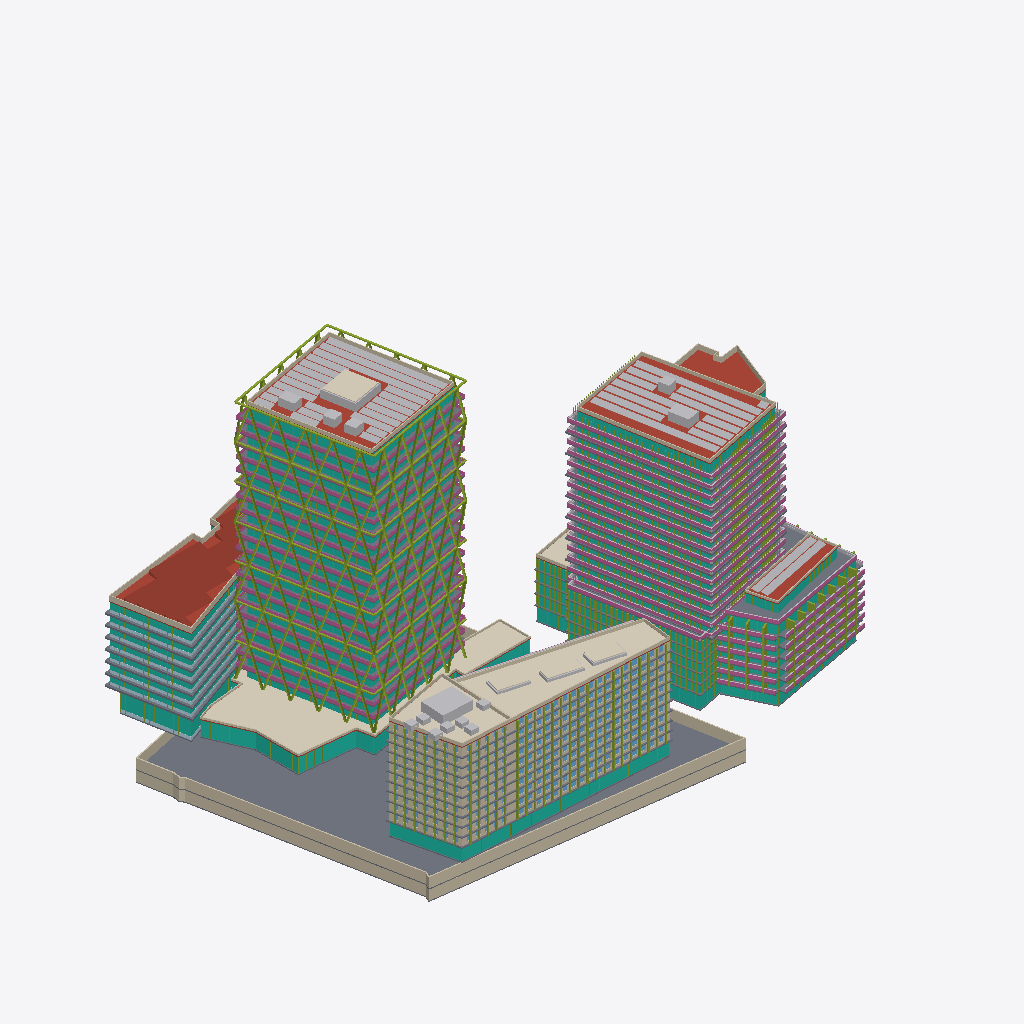
Isometric view of an IFC building model (IFC-SPF (STEP), schema IFC4, length unit metre), seen from the south-west, elements coloured by IFC class (only those large enough to see are counted): 102 slabs (grey), 69 members (olive), 67 curtain walls (teal), 47 walls (beige), 46 other elements (light grey), 44 railings (pink), 9 roofs (red-brown), 8 coverings (cream), 8 plates (pale blue).
Extent 184.1 m × 126.1 m × 92.3 m (x, y, z). Storeys (64): U-B1 at -7.00 m; U-B2 at -3.50 m; A-P1 at 0.00 m; A0-GF at 0.00 m; B-GF at 0.00 m; B2-GF at 0.00 m; B3-GF at 0.00 m; C1-GF at 0.00 m; C2-GF at 0.00 m; D-GF at 0.00 m; E-GF at 0.00 m; U-Roof at 0.00 m; C1-L1 at 4.40 m; C2-L1 at 4.40 m; B-L1 at 4.50 m; B2-L1 at 4.50 m. Elements (1434): 738 IfcWindow, 200 IfcSlab, 142 IfcMember, 105 IfcWall, 82 IfcBuildingElementProxy, 77 IfcCurtainWall, 52 IfcRailing, 17 IfcPlate, 10 IfcRoof, 8 IfcCovering, 3 IfcSolarDevice.

HEADER;
FILE_DESCRIPTION(('ViewDefinition[DesignTransferView]'),'2;1');
FILE_NAME('/dev/null','2026-11-12T01:01:46+00:00',(''),(''),'IfcOpenShell 0.9.0.post1','IfcOpenShell 0.9.0.post1','Nobody');
FILE_SCHEMA(('IFC4'));
ENDSEC;
DATA;
#1=IFCPROJECT('2YJMyO531F6wuvESkhJ45x',$,'Panorama Pankrác — existing scheme (v1)',$,$,$,$,(#10),#5);
#12=IFCSITE('3w3k$pNfz1_8l1tnT$CdD8',$,'Site',$,$,#426,#421,$,$,$,$,$,$,$);
#430=IFCBUILDING('2ITg4b15D7x9nsrN$VNdCj',$,'Diagrid tower (T2)','Residential / hotel tower',$,$,$,$,$,$,$,$);
#32469=IFCBUILDING('2MGrJKI7f2d9sAw1$99bkK',$,'Diagrid tower podium + courtyard link','Lobby / restaurant',$,$,$,$,$,$,$,$);
#34317=IFCBUILDING('3TdkWaYl173v9NXEFWLnau',$,'Green tower (E residential tower)','Residential',$,$,$,$,$,$,$,$);
#97831=IFCBUILDING('3aLWqRu$XE$glhGSYMyTDO',$,'Terraced block (E)','Residential',$,$,$,$,$,$,$,$);
#112316=IFCBUILDING('2kULShCW15Zw$$QqFvVepR',$,'Podium north (E)','Residential',$,$,$,$,$,$,$,$);
#120154=IFCBUILDING('2L9MMzmaL6vBEATzoO9vwm',$,'Front slab — west head (T5)','Hotel / office',$,$,$,$,$,$,$,$);
#140642=IFCBUILDING('3geZPTKknA7Qy2P7rN2A7T',$,'Front slab — wing (T5)','Hotel / office',$,$,$,$,$,$,$,$);
#174209=IFCBUILDING('3FrdFKZp17nevWXVmuJE4S',$,'Butterfly office (T1 bow-tie)','Office',$,$,$,$,$,$,$,$);
#192239=IFCBUILDING('3as1vm1cn8FhbgPxDQp4vs',$,'Existing corner office (parcel 1133/12)','Office (existing, kept)',$,$,$,$,$,$,$,$);
#208111=IFCBUILDING('0bvslUBEDF68eZG3eVUyeB',$,'Underground parking','Parking / technical',$,$,$,$,$,$,$,$);
#437=IFCBUILDINGSTOREY('2TJP66we1FGg0VH8XeiNsQ',$,'A-P1',$,$,#448,$,$,$,0.0);
#1620=IFCBUILDINGSTOREY('2K97jCdBX3bvKlHQgHFIUe',$,'A-P2',$,$,#1630,$,$,$,5.0);
#2796=IFCBUILDINGSTOREY('1Vv508P59EQAXlbudZ68TB',$,'A-L3',$,$,#2806,$,$,$,8.7);
#4067=IFCBUILDINGSTOREY('2HQ9oOa6z8m8XZQHGwLSnt',$,'A-L4',$,$,#4077,$,$,$,12.385);
#5334=IFCBUILDINGSTOREY('19JIZn8bfDYxStp9KB1yH8',$,'A-L5',$,$,#5344,$,$,$,16.07);
#6601=IFCBUILDINGSTOREY('3TysG_WRPBSumhirYAJN8O',$,'A-L6',$,$,#6611,$,$,$,19.755);
#7868=IFCBUILDINGSTOREY('3FNRaGsPvECPRGY8PyDnDH',$,'A-L7',$,$,#7878,$,$,$,23.44);
#9135=IFCBUILDINGSTOREY('07pq1wH_PElg9anstDDHvg',$,'A-L8',$,$,#9145,$,$,$,27.125);
#10402=IFCBUILDINGSTOREY('3nEckXzIn0TQKvArTQhxjP',$,'A-L9',$,$,#10412,$,$,$,30.81);
#11669=IFCBUILDINGSTOREY('2VoGmY86H3W9zgWw9hnMx9',$,'A-L10',$,$,#11679,$,$,$,34.495);
#12936=IFCBUILDINGSTOREY('0Ym1MyONn1MQTax66ELH92',$,'A-L11',$,$,#12946,$,$,$,38.18);
#14203=IFCBUILDINGSTOREY('0Mqc3oBg17Dxv5eRvH5xTB',$,'A-L12',$,$,#14213,$,$,$,41.865);
#15470=IFCBUILDINGSTOREY('2D6FB9liL4w8gf4Gw8C0kx',$,'A-L13',$,$,#15480,$,$,$,45.55);
#16737=IFCBUILDINGSTOREY('3HL4PCcDjCEht7r784qJb3',$,'A-L14',$,$,#16747,$,$,$,49.235);
#18004=IFCBUILDINGSTOREY('0DpmOLdvXErhxKXBV2n0BA',$,'A-L15',$,$,#18014,$,$,$,52.92);
#19271=IFCBUILDINGSTOREY('3uNh7wpbP9qOWnHCKAcURC',$,'A-L16',$,$,#19281,$,$,$,56.605);
#20538=IFCBUILDINGSTOREY('2$UKCDckv9Yv27gNgXvEEL',$,'A-L17',$,$,#20548,$,$,$,60.29);
#21805=IFCBUILDINGSTOREY('0DiYOP5F1C6QFBjdFSC1hJ',$,'A-L18',$,$,#21815,$,$,$,63.975);
#23072=IFCBUILDINGSTOREY('1K3uuqcjTBgfC4oCbrOGRR',$,'A-L19',$,$,#23082,$,$,$,67.66);
#24339=IFCBUILDINGSTOREY('1pH3PjP0n6Guv4h2sGl69f',$,'A-L20',$,$,#24349,$,$,$,71.345);
#25606=IFCBUILDINGSTOREY('0MyUgoN7f2gf85ooSCv0Wh',$,'A-L21',$,$,#25616,$,$,$,75.03);
#26873=IFCBUILDINGSTOREY('0wZ1wSw_LF8PZFwk91ryfD',$,'A-L22',$,$,#26883,$,$,$,78.715);
#31951=IFCBUILDINGSTOREY('3CV39gVm5D58mLPoS$Umxs',$,'A-Roof',$,$,#31961,$,$,$,82.4);
#32475=IFCBUILDINGSTOREY('3bxp573Vb4NuZdNHDjV3dR',$,'A0-GF',$,$,#32486,$,$,$,0.0);
#34024=IFCBUILDINGSTOREY('1Qj0yZfXz9PxiKqr9nO9nz',$,'A0-Roof',$,$,#34034,$,$,$,5.0);
#34323=IFCBUILDINGSTOREY('2oRoarRsn4QANpB$UrRsnu',$,'B-GF',$,$,#34334,$,$,$,0.0);
#35572=IFCBUILDINGSTOREY('0rZQxyQhfFxwaODoNNvF1h',$,'B-L1',$,$,#35582,$,$,$,4.5);
#37943=IFCBUILDINGSTOREY('0qOy5GUpL6pBIJ7LN$Re0F',$,'B-L2',$,$,#37953,$,$,$,7.5048);
#40314=IFCBUILDINGSTOREY('15h7pgnJ57c8eSI3a5Gbix',$,'B-L3',$,$,#40324,$,$,$,10.5096);
#42685=IFCBUILDINGSTOREY('12GkErkO15pAnMHBPQ$aKt',$,'B-L4',$,$,#42695,$,$,$,13.5144);
#45056=IFCBUILDINGSTOREY('1XAhI83T988BYwXBHdf1zI',$,'B-L5',$,$,#45066,$,$,$,16.5192);
#47427=IFCBUILDINGSTOREY('0Nwz7xwvH1Pek0tdhJ3BvF',$,'B-L6',$,$,#47437,$,$,$,19.524);
#50714=IFCBUILDINGSTOREY('1GUw9Fi3TAthEJJaRampcX',$,'B-L7',$,$,#50724,$,$,$,22.5288);
#53820=IFCBUILDINGSTOREY('3IJv$zFxPETx1CBTMFcQEj',$,'B-L8',$,$,#53830,$,$,$,25.5336);
#56956=IFCBUILDINGSTOREY('0DLgwlVUD4jhF_uYMQDmt6',$,'B-L9',$,$,#56966,$,$,$,28.5384);
#60062=IFCBUILDINGSTOREY('0UwMr1Vbn4hP0JUYVir8jB',$,'B-L10',$,$,#60072,$,$,$,31.5432);
#63198=IFCBUILDINGSTOREY('1fWK06y5T0E9xaR2ldLOzF',$,'B-L11',$,$,#63208,$,$,$,34.548);
#66304=IFCBUILDINGSTOREY('1GEKnw3d1FAh8HAZuMM8Ws',$,'B-L12',$,$,#66314,$,$,$,37.5528);
#69440=IFCBUILDINGSTOREY('0KIkUGVRXAl9nVd2ZyAdmm',$,'B-L13',$,$,#69450,$,$,$,40.5576);
#72546=IFCBUILDINGSTOREY('1$d9NdCRrFsP4t$sB$wxQs',$,'B-L14',$,$,#72556,$,$,$,43.5624);
#75682=IFCBUILDINGSTOREY('3JkastYnn4TAGz6KePEume',$,'B-L15',$,$,#75692,$,$,$,46.5672);
#78788=IFCBUILDINGSTOREY('3RoMBY_9vCSO8gZNJ83zZT',$,'B-L16',$,$,#78798,$,$,$,49.572);
#81924=IFCBUILDINGSTOREY('15gm2i3cD55eDzMPd9NGgr',$,'B-L17',$,$,#81934,$,$,$,52.5768);
#85030=IFCBUILDINGSTOREY('2V7U9a0MX1tOnFt2hXo_R3',$,'B-L18',$,$,#85040,$,$,$,55.5816);
#88166=IFCBUILDINGSTOREY('0_wBO4uwr19gwVQmdN8rbN',$,'B-L19',$,$,#88176,$,$,$,58.5864);
#91272=IFCBUILDINGSTOREY('3UKWN2DNT3Ah$xdNsQI4w2',$,'B-L20',$,$,#91282,$,$,$,61.5912);
#94408=IFCBUILDINGSTOREY('1g8MoMr41CZvsHu0F_OvoS',$,'B-L21',$,$,#94418,$,$,$,64.596);
#97514=IFCBUILDINGSTOREY('2uN2WCeL54AQ7_moaJTS5k',$,'B-Roof',$,$,#97524,$,$,$,67.6008);
#97837=IFCBUILDINGSTOREY('21bdtQFH90KhsMxK_sMLv1',$,'B2-GF',$,$,#97848,$,$,$,0.0);
#99438=IFCBUILDINGSTOREY('0EUhBx7TP9e8i0zBK1XXqC',$,'B2-L1',$,$,#99448,$,$,$,4.5);
#101415=IFCBUILDINGSTOREY('1NLZeP8IzAfRYnQC6J0Cw6',$,'B2-L2',$,$,#101425,$,$,$,7.5833);
#103392=IFCBUILDINGSTOREY('1q6P4iONv6LPNjjbbtKPH$',$,'B2-L3',$,$,#103402,$,$,$,10.6666);
#105369=IFCBUILDINGSTOREY('0spqElS2r9y97E7U79ZH2O',$,'B2-L4',$,$,#105379,$,$,$,13.7499);
#107346=IFCBUILDINGSTOREY('0$EDTSIlLETx3iycP4DbcK',$,'B2-L5',$,$,#107356,$,$,$,16.8332);
#109323=IFCBUILDINGSTOREY('03$30pBKvCKgzRV$Fu4NkA',$,'B2-L6',$,$,#109333,$,$,$,19.9165);
#111300=IFCBUILDINGSTOREY('0Mq5Wq$7XCB8DqeQxKMmOF',$,'B2-PH',$,$,#111310,$,$,$,22.9998);
#112181=IFCBUILDINGSTOREY('2wiqF_PerFPvAgwzKMeRuX',$,'B2-Roof',$,$,#112191,$,$,$,25.9998);
#112322=IFCBUILDINGSTOREY('2zpSNTXWr1Ph0lL9wUhYIc',$,'B3-GF',$,$,#112333,$,$,$,0.0);
#113235=IFCBUILDINGSTOREY('1tKawpJ1H8kxofXC$43te7',$,'B3-L1',$,$,#113245,$,$,$,4.5);
#114934=IFCBUILDINGSTOREY('2Z5sT5qLLBtermqfH4FwhK',$,'B3-L2',$,$,#114944,$,$,$,7.875);
#116633=IFCBUILDINGSTOREY('2v52jQy$v2IwW9zt6y1Pz9',$,'B3-L3',$,$,#116643,$,$,$,11.25);
#118332=IFCBUILDINGSTOREY('3S4izjtf19iADXVU1zEmNo',$,'B3-L4',$,$,#118342,$,$,$,14.625);
#120031=IFCBUILDINGSTOREY('0h4wQF0Hr7YA7r4$VvmbLX',$,'B3-Roof',$,$,#120041,$,$,$,18.0);
#120160=IFCBUILDINGSTOREY('2F3ldbU1z9YR67fPKdPBZB',$,'C1-GF',$,$,#120171,$,$,$,0.0);
#208427=IFCSLAB('2J1sKQNKD5luOlX_5vu4te',$,'U-B2 slab',$,$,#208440,#208429,$,.FLOOR.);
#34304=IFCCOVERING('32wE$NyW52ZxS4IaxCMPQC',$,'A0 green roof',$,'GREEN ROOF',#34316,#34306,$,.USERDEFINED.);
#28980=IFCMEMBER('1pnffW4P1DIBU1qoYP_BTT',$,'A diagrid face 1',$,'DIAGRID',#28992,#28982,$,.USERDEFINED.);
#29931=IFCMEMBER('217Mw0PkDErRGfoB4Zn41W',$,'A diagrid face 2',$,'DIAGRID',#29943,#29933,$,.USERDEFINED.);
#32454=IFCSOLARDEVICE('35zDcxegb10fwUzkVTqzjC',$,'A PV array',$,$,#32466,#32456,$,.SOLARPANEL.);
#97818=IFCSOLARDEVICE('2RN$OPj2HC1xJ78Zyo49YT',$,'B PV array',$,$,#97830,#97820,$,.SOLARPANEL.);
#192226=IFCROOF('2_vPdiCpvBMe_DoP5y45Sg',$,'D sawtooth roof',$,'SAWTOOTH',#192238,#192228,$,.USERDEFINED.);
#31938=IFCMEMBER('1f79zmfWPCkADxB0elBNfK',$,'A diagrid ring beams',$,'DIAGRID RING',#31950,#31940,$,.USERDEFINED.);
#174196=IFCCOVERING('2pn5fizvP65Bg3xzYYMqAr',$,'C2 green roof',$,'GREEN ROOF',#174208,#174198,$,.USERDEFINED.);
#208586=IFCWALL('20V9m8tYT1VuNZYh4eQikz',$,'U-B2 ext wall 5',$,$,#208598,#208588,$,.SOLIDWALL.);
#97537=IFCROOF('0d9af1Ba5CoeUYLaAdkinl',$,'B roof slab',$,$,#97550,#97539,$,.FLAT_ROOF.);
#208308=IFCWALL('29eEULQBr9mBnIJYz_mTUo',$,'U-B1 ext wall 5',$,$,#208320,#208310,$,.SOLIDWALL.);
#33998=IFCCURTAINWALL('2R288jznfEjw4I605e8Sdg',$,'A0-GF curtain wall',$,$,#34010,#34000,$,$);
#208536=IFCWALL('2Gr39LuHT6OR27qUWDJdym',$,'U-B2 ext wall 3',$,$,#208548,#208538,$,.SOLIDWALL.);
#208258=IFCWALL('0ElVPpJHr6UOZHsIlhEQm3',$,'U-B1 ext wall 3',$,$,#208270,#208260,$,.SOLIDWALL.);
#31974=IFCROOF('131AmaxyD9wxr5mOnx92EU',$,'A roof slab',$,$,#31987,#31976,$,.FLAT_ROOF.);
#32036=IFCWALL('1niwg7PCXFwQzisPvL5F_9',$,'A parapet',$,$,#32048,#32038,$,.PARAPET.);
#141343=IFCCURTAINWALL('0s$06Yojf4WR$A0xHAg8Io',$,'C2-GF curtain wall',$,$,#141355,#141345,$,$);
#192114=IFCWALL('3ZqhdQH6nFE8NGJhabgS3y',$,'D parapet',$,$,#192126,#192116,$,.PARAPET.);
#140629=IFCCOVERING('3Z8p1f7OD3TBFXCh95HSF7',$,'C1 green roof',$,'GREEN ROOF',#140641,#140631,$,.USERDEFINED.);
#97599=IFCWALL('0BpVaOHezBj8NHZGsQlu1r',$,'B parapet',$,$,#97611,#97601,$,.PARAPET.);
#207889=IFCROOF('1BSLaBDxXDd95eUHjDFTUU',$,'E roof slab',$,$,#207902,#207891,$,.FLAT_ROOF.);
#174021=IFCWALL('0K9Pc2uKj1S9l1vTffmLcU',$,'C2 parapet',$,$,#174033,#174023,$,.PARAPET.);
#111329=IFCSLAB('0gjbwFt0n9_PKVgxA1VqtB',$,'B2-PH slab',$,$,#111342,#111331,$,.FLOOR.);
#120639=IFCCURTAINWALL('15o6AtLPz0HQUloecUBHee',$,'C1-GF curtain wall',$,$,#120651,#120641,$,$);
#176168=IFCCURTAINWALL('3nD7AlYKD8VhdoNl9LReQ7',$,'D-GF curtain wall',$,$,#176180,#176170,$,$);
#95570=IFCCURTAINWALL('17z1Zyjy17eODDgCRBIuyD',$,'B-L21 curtain wall',$,$,#95582,#95572,$,$);
#140427=IFCBUILDINGELEMENTPROXY('1MnQUZSCvB3QUNOG4ZLLJ9',$,'C1 roof core 1',$,'CORE',#140439,#140429,$,.USERDEFINED.);
#112303=IFCSOLARDEVICE('1pojuTg3j2puUPkQiq5h64',$,'B2 PV array',$,$,#112315,#112305,$,.SOLARPANEL.);
#28023=IFCCURTAINWALL('0Zc2y4VxH9cPOvIwpW2lLm',$,'A-L22 curtain wall',$,$,#28035,#28025,$,$);
#191992=IFCROOF('0uTiHtjrXDGAI97naG$YFN',$,'D roof slab',$,$,#192005,#191994,$,.FLAT_ROOF.);
#34265=IFCWALL('2ct0sQWy98Phl2ycGReAUV',$,'A0 parapet',$,$,#34277,#34267,$,.PARAPET.);
#32088=IFCCOVERING('1uMj4s3dzFWgsUwu6LGJXk',$,'A roof green box 1 green',$,'GREEN ROOF',#32100,#32090,$,.USERDEFINED.);
#112204=IFCROOF('3C5dLprg90KOWmSZl2aGoF',$,'B2 roof slab',$,$,#112217,#112206,$,.FLAT_ROOF.);
#208611=IFCWALL('0ygAFFCmv74e_7FTPnDbyy',$,'U-B2 ext wall 6',$,$,#208623,#208613,$,.SOLIDWALL.);
#140402=IFCWALL('1ct_aiqN502Rob$kuos3yN',$,'C1 parapet',$,$,#140414,#140404,$,.PARAPET.);
#70828=IFCRAILING('3iNrrJK_53UP5ahvo3Geuk',$,'B-L13 railing',$,$,#70840,#70830,$,.BALUSTRADE.);
#95796=IFCRAILING('2qS$LQDozCXPu3t5ITNqUU',$,'B-L21 railing',$,$,#95808,#95798,$,.BALUSTRADE.);
#89554=IFCRAILING('3RX26g$n17nui6kGyalbiT',$,'B-L19 railing',$,$,#89566,#89556,$,.BALUSTRADE.);
#58344=IFCRAILING('2bXbeVzqL9GwQsV1hFndJO',$,'B-L9 railing',$,$,#58356,#58346,$,.BALUSTRADE.);
#64586=IFCRAILING('0y1mohrxT2UQKebv1Vv_Cs',$,'B-L11 railing',$,$,#64598,#64588,$,.BALUSTRADE.);
#77070=IFCRAILING('21fRliUFzA4RnRApsbTL95',$,'B-L15 railing',$,$,#77082,#77072,$,.BALUSTRADE.);
#83312=IFCRAILING('1mNq7rqeP5cOvlkYofa7uf',$,'B-L17 railing',$,$,#83324,#83314,$,.BALUSTRADE.);
#67722=IFCSLAB('0GSDmjtqn5tBSBp$mkNqpB',$,'B-L12 slab edge band',$,'SLAB EDGE',#67734,#67724,$,.USERDEFINED.);
#73964=IFCSLAB('0tUXYjueT3Ou4k_BdDGqpW',$,'B-L14 slab edge band',$,'SLAB EDGE',#73976,#73966,$,.USERDEFINED.);
#86448=IFCSLAB('2YxjDuxEb7oQOR2mcUGrZb',$,'B-L18 slab edge band',$,'SLAB EDGE',#86460,#86450,$,.USERDEFINED.);
#92690=IFCSLAB('1BflAlQWX8GvKS2UCkQgA4',$,'B-L20 slab edge band',$,'SLAB EDGE',#92702,#92692,$,.USERDEFINED.);
#61480=IFCSLAB('0OdmpB0GzB58Qe7PFOeXHv',$,'B-L10 slab edge band',$,'SLAB EDGE',#61492,#61482,$,.USERDEFINED.);
#80206=IFCSLAB('3fs4AXrfD29hZ620eoCPha',$,'B-L16 slab edge band',$,'SLAB EDGE',#80218,#80208,$,.USERDEFINED.);
#111287=IFCMEMBER('0H694qhZ98MP_bmHKbxDJL',$,'B2-L6 fins',$,'FIN',#111299,#111289,$,.USERDEFINED.);
#191785=IFCCURTAINWALL('3n1CTyHp15pwrsn8mSzGhx',$,'D-L7 curtain wall',$,$,#191797,#191787,$,$);
#99412=IFCCURTAINWALL('2UerPgawD9Yh2FrT$5bva2',$,'B2-GF curtain wall',$,$,#99424,#99414,$,$);
#16620=IFCCURTAINWALL('26GpW3N0L7JBLnZaMjsBG2',$,'A-L13 curtain wall',$,$,#16632,#16622,$,$);
#55238=IFCSLAB('2ld8H12K9DOxIxxgG_QQyy',$,'B-L8 slab edge band',$,'SLAB EDGE',#55250,#55240,$,.USERDEFINED.);
#20421=IFCCURTAINWALL('010QqGpsDEyxgf6g_rWngq',$,'A-L16 curtain wall',$,$,#20433,#20423,$,$);
#24222=IFCCURTAINWALL('3jwJ7vIPT76eeAGOX7l7m1',$,'A-L19 curtain wall',$,$,#24234,#24224,$,$);
#6484=IFCCURTAINWALL('0PCogPcXP5cBm8lkB4I2yl',$,'A-L5 curtain wall',$,$,#6496,#6486,$,$);
#14086=IFCCURTAINWALL('05KcLpwnD0gOUIDcgTbjxi',$,'A-L11 curtain wall',$,$,#14098,#14088,$,$);
#21688=IFCCURTAINWALL('07v0F4NZD7bPqEh5fZFOzE',$,'A-L17 curtain wall',$,$,#21700,#21690,$,$);
#3946=IFCCURTAINWALL('0NXFCoLjL5gwNHhyDwQ_jw',$,'A-L3 curtain wall',$,$,#3958,#3948,$,$);
#11552=IFCCURTAINWALL('2r5ieJMFv8_gYSgWQCGYwW',$,'A-L9 curtain wall',$,$,#11564,#11554,$,$);
#12819=IFCCURTAINWALL('11U9g5srr0oerkm4fpKq20',$,'A-L10 curtain wall',$,$,#12831,#12821,$,$);
#25489=IFCCURTAINWALL('32rq5_ntz8DxWd7RRf04PU',$,'A-L20 curtain wall',$,$,#25501,#25491,$,$);
#19154=IFCCURTAINWALL('2hw6YdI8n9IgRXmRuaqIXe',$,'A-L15 curtain wall',$,$,#19166,#19156,$,$);
#22955=IFCCURTAINWALL('3eC7_k1nrE3BAQ5EvjH77h',$,'A-L18 curtain wall',$,$,#22967,#22957,$,$);
#7751=IFCCURTAINWALL('1S_xCtb71CWBip83HbV0sJ',$,'A-L6 curtain wall',$,$,#7763,#7753,$,$);
#10285=IFCCURTAINWALL('0ZnJ6hUsPDRBz$arGLR2RC',$,'A-L8 curtain wall',$,$,#10297,#10287,$,$);
#17887=IFCCURTAINWALL('2Qx7_m3u1EFuPIdFygH7dy',$,'A-L14 curtain wall',$,$,#17899,#17889,$,$);
#15353=IFCCURTAINWALL('2z4u2Pq8TDhfAc2J112oxO',$,'A-L12 curtain wall',$,$,#15365,#15355,$,$);
#26756=IFCCURTAINWALL('1DuWX0h9HDUOcxeanwT$3$',$,'A-L21 curtain wall',$,$,#26768,#26758,$,$);
#110657=IFCCURTAINWALL('3VfEHTT2nFD9Is6ypUPy3y',$,'B2-L6 curtain wall',$,$,#110669,#110659,$,$);
#112155=IFCCURTAINWALL('0zjrAaE$vD4Pc$xu8MBTRn',$,'B2-PH curtain wall',$,$,#112167,#112157,$,$);
#28127=IFCRAILING('2gv1xOTR14jAi$vpqtIYCS',$,'A-L22 railing',$,$,#28139,#28129,$,.BALUSTRADE.);
#208071=IFCWALL('2bDxR90Cn5teeix49Ei80e',$,'E parapet',$,$,#208083,#208073,$,.PARAPET.);
#5321=IFCRAILING('23$Z6kpL98f8PPVj3jpoIj',$,'A-L4 railing',$,$,#5333,#5323,$,.BALUSTRADE.);
#16724=IFCRAILING('0NfaWnILf1Pv5sTOmzAlkc',$,'A-L13 railing',$,$,#16736,#16726,$,.BALUSTRADE.);
#24326=IFCRAILING('3ldeyWBUjFBQGpcnPyXIN2',$,'A-L19 railing',$,$,#24338,#24328,$,.BALUSTRADE.);
#9122=IFCRAILING('36WYCszsT6kwy0t4thSolK',$,'A-L7 railing',$,$,#9134,#9124,$,.BALUSTRADE.);
#12923=IFCRAILING('3tq$bDed9AFeae13o4casu',$,'A-L10 railing',$,$,#12935,#12925,$,.BALUSTRADE.);
#20525=IFCRAILING('1cYf2F6k51X8TJK1QWzPq9',$,'A-L16 railing',$,$,#20537,#20527,$,.BALUSTRADE.);
#23059=IFCRAILING('2wbJGEsgX2kuOENCg5Hv3K',$,'A-L18 railing',$,$,#23071,#23061,$,.BALUSTRADE.);
#92660=IFCRAILING('2U6yN4Glz74xWtLOfjVnDG',$,'B-L20 railing',$,$,#92672,#92662,$,.BALUSTRADE.);
#6588=IFCRAILING('38lF4D5if7WfrE0FPGrBaE',$,'A-L5 railing',$,$,#6600,#6590,$,.BALUSTRADE.);
#7855=IFCRAILING('2XIXJMC7PBHPNkDjgkUs2v',$,'A-L6 railing',$,$,#7867,#7857,$,.BALUSTRADE.);
#86418=IFCRAILING('20X4AEipXB7PKO4ECRNE4m',$,'B-L18 railing',$,$,#86430,#86420,$,.BALUSTRADE.);
#15457=IFCRAILING('1IKgWfIqjDg8kMzMR7RtIu',$,'A-L12 railing',$,$,#15469,#15459,$,.BALUSTRADE.);
#4052=IFCRAILING('0zycaIetz99xCDNWphmroj',$,'A-L3 railing',$,$,#4064,#4054,$,.BALUSTRADE.);
#73934=IFCRAILING('3lJc$$viv6sezxEiji0Xiv',$,'B-L14 railing',$,$,#73946,#73936,$,.BALUSTRADE.);
#80176=IFCRAILING('0NQQKBUoH1rQtdlBphdRuG',$,'B-L16 railing',$,$,#80188,#80178,$,.BALUSTRADE.);
#11656=IFCRAILING('15vLasCT16OOQLQ$f_GkJZ',$,'A-L9 railing',$,$,#11668,#11658,$,.BALUSTRADE.);
#26860=IFCRAILING('0qGcuGqTfCGBlqvf12O3Zd',$,'A-L21 railing',$,$,#26872,#26862,$,.BALUSTRADE.);
#55208=IFCRAILING('05READF7z7BwoBOtgUKutG',$,'B-L8 railing',$,$,#55220,#55210,$,.BALUSTRADE.);
#61450=IFCRAILING('2_61rwaST7wAI0P7d6K08e',$,'B-L10 railing',$,$,#61462,#61452,$,.BALUSTRADE.);
#67692=IFCRAILING('0yl5blyB5Anw6FRqn8I2eS',$,'B-L12 railing',$,$,#67704,#67694,$,.BALUSTRADE.);
#19258=IFCRAILING('2NldL8pFb8Mwa9fVBQbeBv',$,'A-L15 railing',$,$,#19270,#19260,$,.BALUSTRADE.);
#2770=IFCCURTAINWALL('1vaeKWkd971Auh_6rYr4nu',$,'A-P2 curtain wall',$,$,#2782,#2772,$,$);
#9018=IFCCURTAINWALL('2$ecSJB6X0XwLnGboeuECE',$,'A-L7 curtain wall',$,$,#9030,#9020,$,$);
#208149=IFCSLAB('1_9Yw3BXz6MO4YvMz$MCzO',$,'U-B1 slab',$,$,#208162,#208151,$,.FLOOR.);
#52102=IFCRAILING('0_huukSifBhu0XVhx1KfgA',$,'B-L7 railing',$,$,#52114,#52104,$,.BALUSTRADE.);
#187349=IFCSLAB('1yL0FRYnrATRYcWAbtBoFw',$,'D-L5 slab edge band',$,'SLAB EDGE',#187361,#187351,$,.USERDEFINED.);
#185098=IFCSLAB('0YHxjYctv1AOZu9nei3Y6S',$,'D-L4 slab edge band',$,'SLAB EDGE',#185110,#185100,$,.USERDEFINED.);
#180596=IFCSLAB('2g7K47znv3sv1yICzgZVIE',$,'D-L2 slab edge band',$,'SLAB EDGE',#180608,#180598,$,.USERDEFINED.);
#178345=IFCSLAB('3xIQSApzP55PIrDP8bHpjL',$,'D-L1 slab edge band',$,'SLAB EDGE',#178357,#178347,$,.USERDEFINED.);
#182847=IFCSLAB('0HZee19EX548trC9VyR$vJ',$,'D-L3 slab edge band',$,'SLAB EDGE',#182859,#182849,$,.USERDEFINED.);
#189600=IFCSLAB('0bmBQHUcfCT9khAWVqoW7g',$,'D-L6 slab edge band',$,'SLAB EDGE',#189612,#189602,$,.USERDEFINED.);
#191851=IFCSLAB('3_TXymcJjEz9NqTyqsXJlo',$,'D-L7 slab edge band',$,'SLAB EDGE',#191863,#191853,$,.USERDEFINED.);
#171302=IFCWALL('2MswI5b7H33Rgs6f0XDU7O',$,'C2-L10 ext wall 2',$,$,#171314,#171304,$,.SOLIDWALL.);
#46278=IFCCURTAINWALL('2hV4xdWlTE5ekpKIgitN11',$,'B-L5 curtain wall',$,$,#46290,#46280,$,$);
#35546=IFCCURTAINWALL('3GxjZiIz9DK9azUv6WDgbY',$,'B-GF curtain wall',$,$,#35558,#35548,$,$);
#32061=IFCBUILDINGELEMENTPROXY('0Zc73khgLCeBfgP5OBqy$m',$,'A roof green box 1',$,'GREEN BOX',#32073,#32063,$,.USERDEFINED.);
#9061=IFCSLAB('1uzKAa4PL2lvFO_HFB2$Ni',$,'A-L7 balconies',$,'BALCONY',#9073,#9063,$,.USERDEFINED.);
#112266=IFCWALL('2bawMgK193webe_P0s3Nh7',$,'B2 parapet',$,$,#112278,#112268,$,.PARAPET.);
#16663=IFCSLAB('3C0KaF90b0lfyegxudo7eU',$,'A-L13 balconies',$,'BALCONY',#16675,#16665,$,.USERDEFINED.);
ENDSEC;
